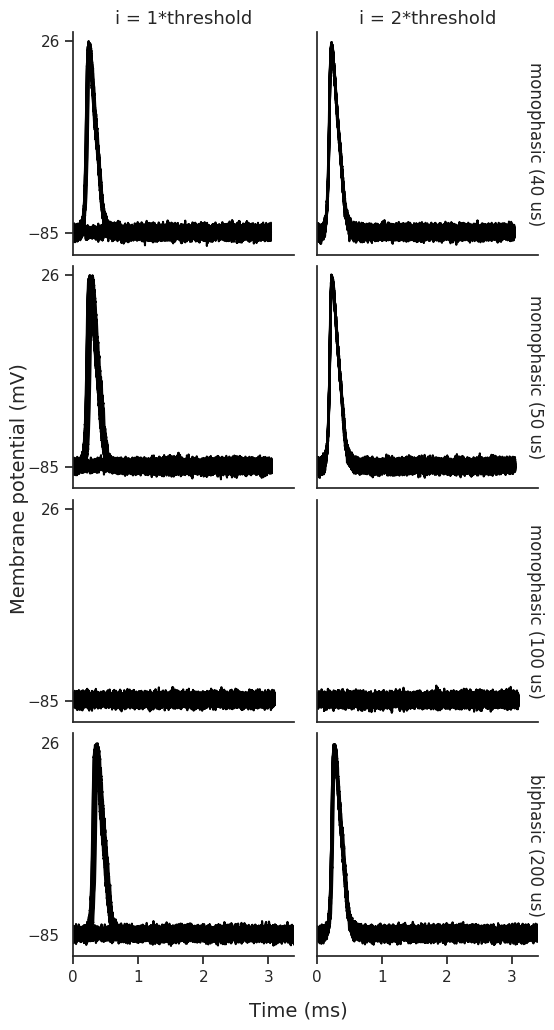

The file beside this chart, header and first rows:
phase duration (us), stimulus amplitude (uA), amplitude level, pulse form, AP height (mV), rise time (us), fall time (us), AP duration (us), latency (us), jitter (us)
40, 124.9, 1*threshold, monophasic, 108, 78.6, 211, 289, 113, 8.42
40, 249.8, 2*threshold, monophasic, 109, 78.2, 213, 291, 38.9, 1.34
50, 112.4, 1*threshold, monophasic, 108, 77.7, 212, 289, 125, 13.8
50, 224.9, 2*threshold, monophasic, 109, 78.9, 211, 290, 45.8, 3.15
200, 77.64, 1*threshold, biphasic, 108, 79.8, 211, 291, 222, 22.7
200, 155.3, 2*threshold, biphasic, 109, 79, 211, 290, 137, 4.62
